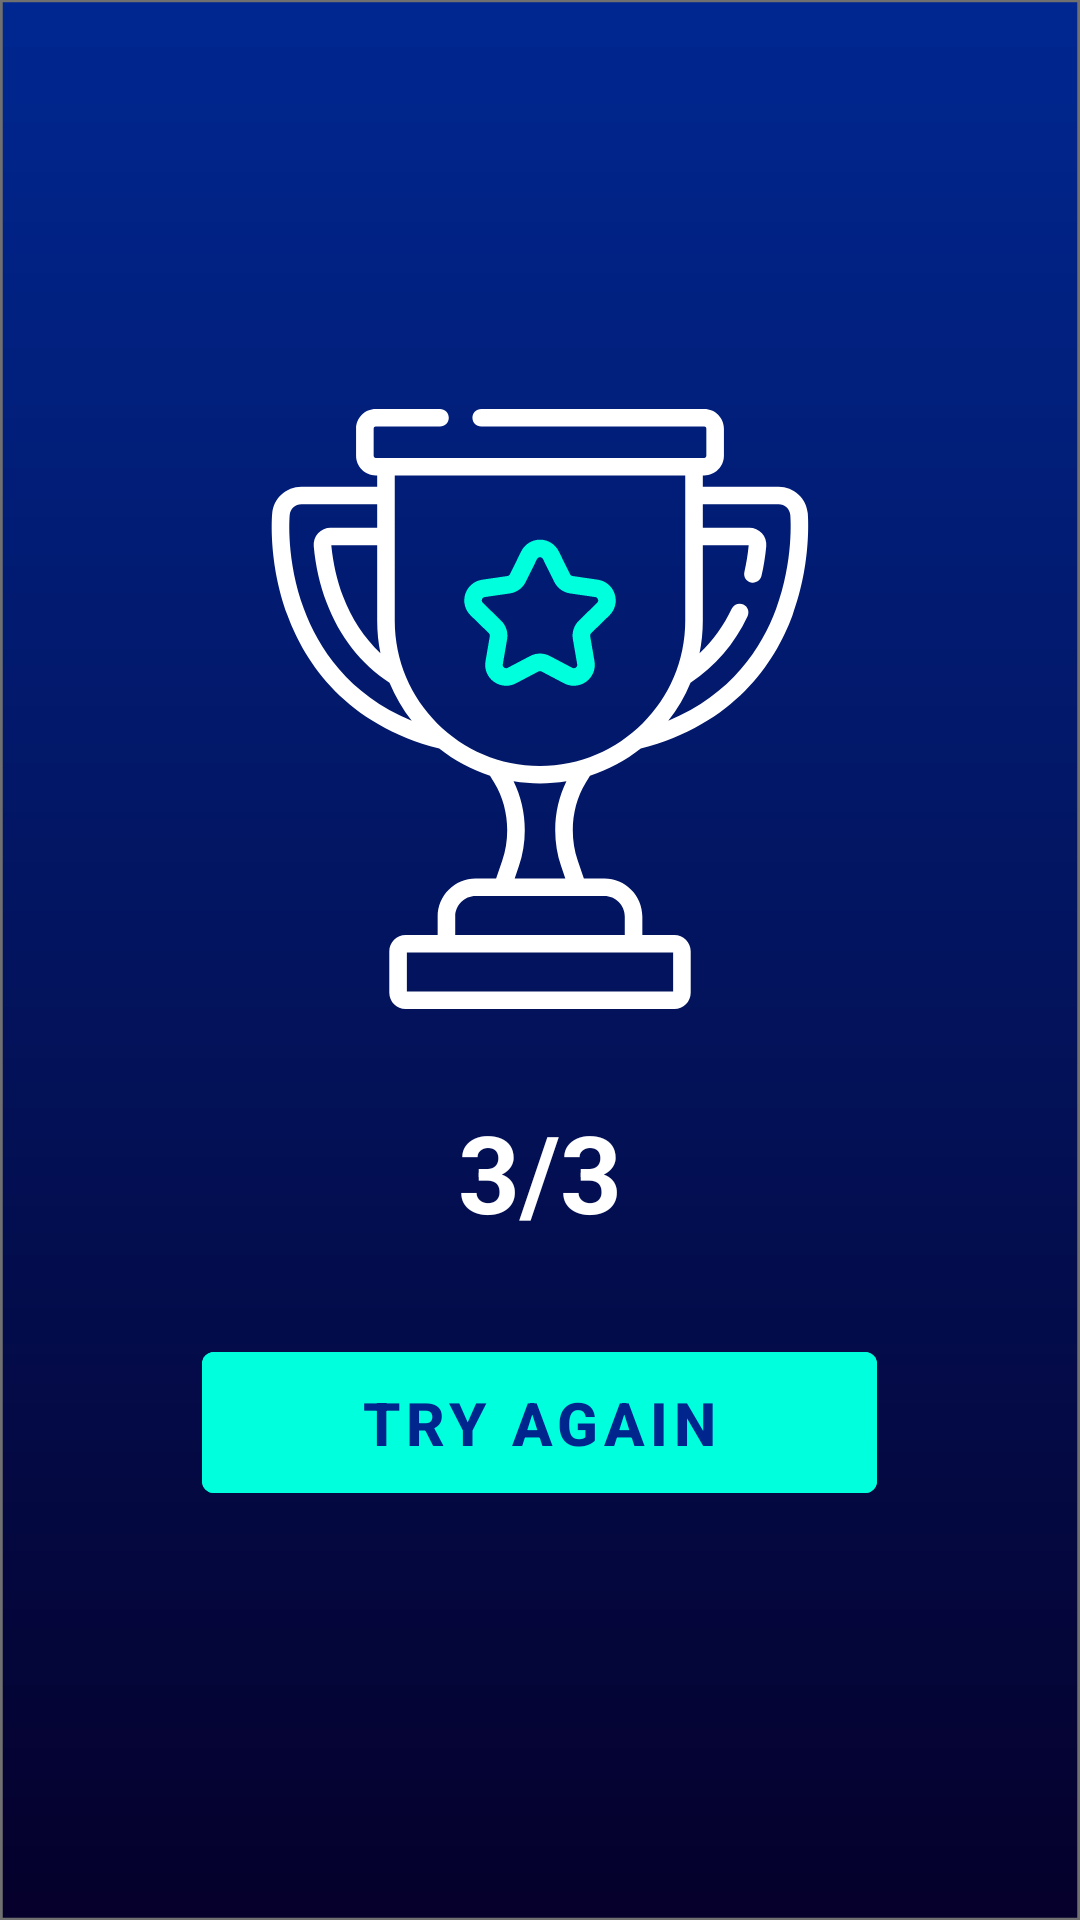

This screen was rendered from an Android layout file. Write that file and the resources it references.
<!-- AndroidManifest.xml: fallback theme Theme.MaterialComponents.DayNight.NoActionBar -->
<!-- res/layout/activity_device_flag_results.xml -->
<?xml version="1.0" encoding="utf-8"?>
<LinearLayout
    xmlns:android="http://schemas.android.com/apk/res/android"
    android:layout_width="match_parent"
    android:layout_height="match_parent"
    android:orientation="vertical"
    android:gravity="center"
    android:background="@drawable/ic_background">

    <ImageView
        android:layout_width="wrap_content"
        android:layout_height="200dp"
        android:layout_gravity="center"
        android:src="@drawable/ic_trophy">
    </ImageView>


    <TextView
        android:layout_width="wrap_content"
        android:layout_height="wrap_content"
        android:gravity="center"
        android:text="3/3"
        android:textSize="36sp"
        android:textStyle="bold"
        android:textColor="@color/white"
        android:layout_marginTop="30dp"
        android:id="@+id/tv_results_flag_device">

    </TextView>

    <com.google.android.material.button.MaterialButton
        android:id="@+id/btn_back"
        android:layout_width="225dp"
        android:layout_height="wrap_content"
        android:text="Try Again"
        android:textStyle="bold"
        android:textColor="@color/blueDark"
        android:backgroundTint="@color/teal"
        android:textSize="20sp"
        android:padding="10dp"
        android:layout_marginTop="30dp">
    </com.google.android.material.button.MaterialButton>

</LinearLayout>
<!-- resources referenced by this layout -->
<resources>
  <color name="blueDark">#00258C</color>
  <color name="teal">#00FFDC</color>
  <color name="white">#FFFFFFFF</color>
  <!-- drawable ic_background (drawable) -->
  <vector xmlns:android="http://schemas.android.com/apk/res/android"
      xmlns:aapt="http://schemas.android.com/aapt"
      android:width="393dp"
      android:height="851dp"
      android:viewportWidth="393"
      android:viewportHeight="851">
    <path
        android:pathData="M0,0h393v851h-393z"
        android:strokeWidth="1"
        android:strokeColor="#00000000">
      <aapt:attr name="android:fillColor">
        <gradient 
            android:startY="0"
            android:startX="196.5"
            android:endY="851"
            android:endX="196.5"
            android:type="linear">
          <item android:offset="0" android:color="#FF002791"/>
          <item android:offset="1" android:color="#FF05002B"/>
        </gradient>
      </aapt:attr>
    </path>
    <path
        android:pathData="M0.5,0.5h392v850h-392z"
        android:strokeWidth="1"
        android:fillColor="#00000000"
        android:strokeColor="#707070"/>
  </vector>
  <!-- drawable ic_trophy: vector/xml drawable (drawable, 4922 chars, omitted) -->
</resources>
